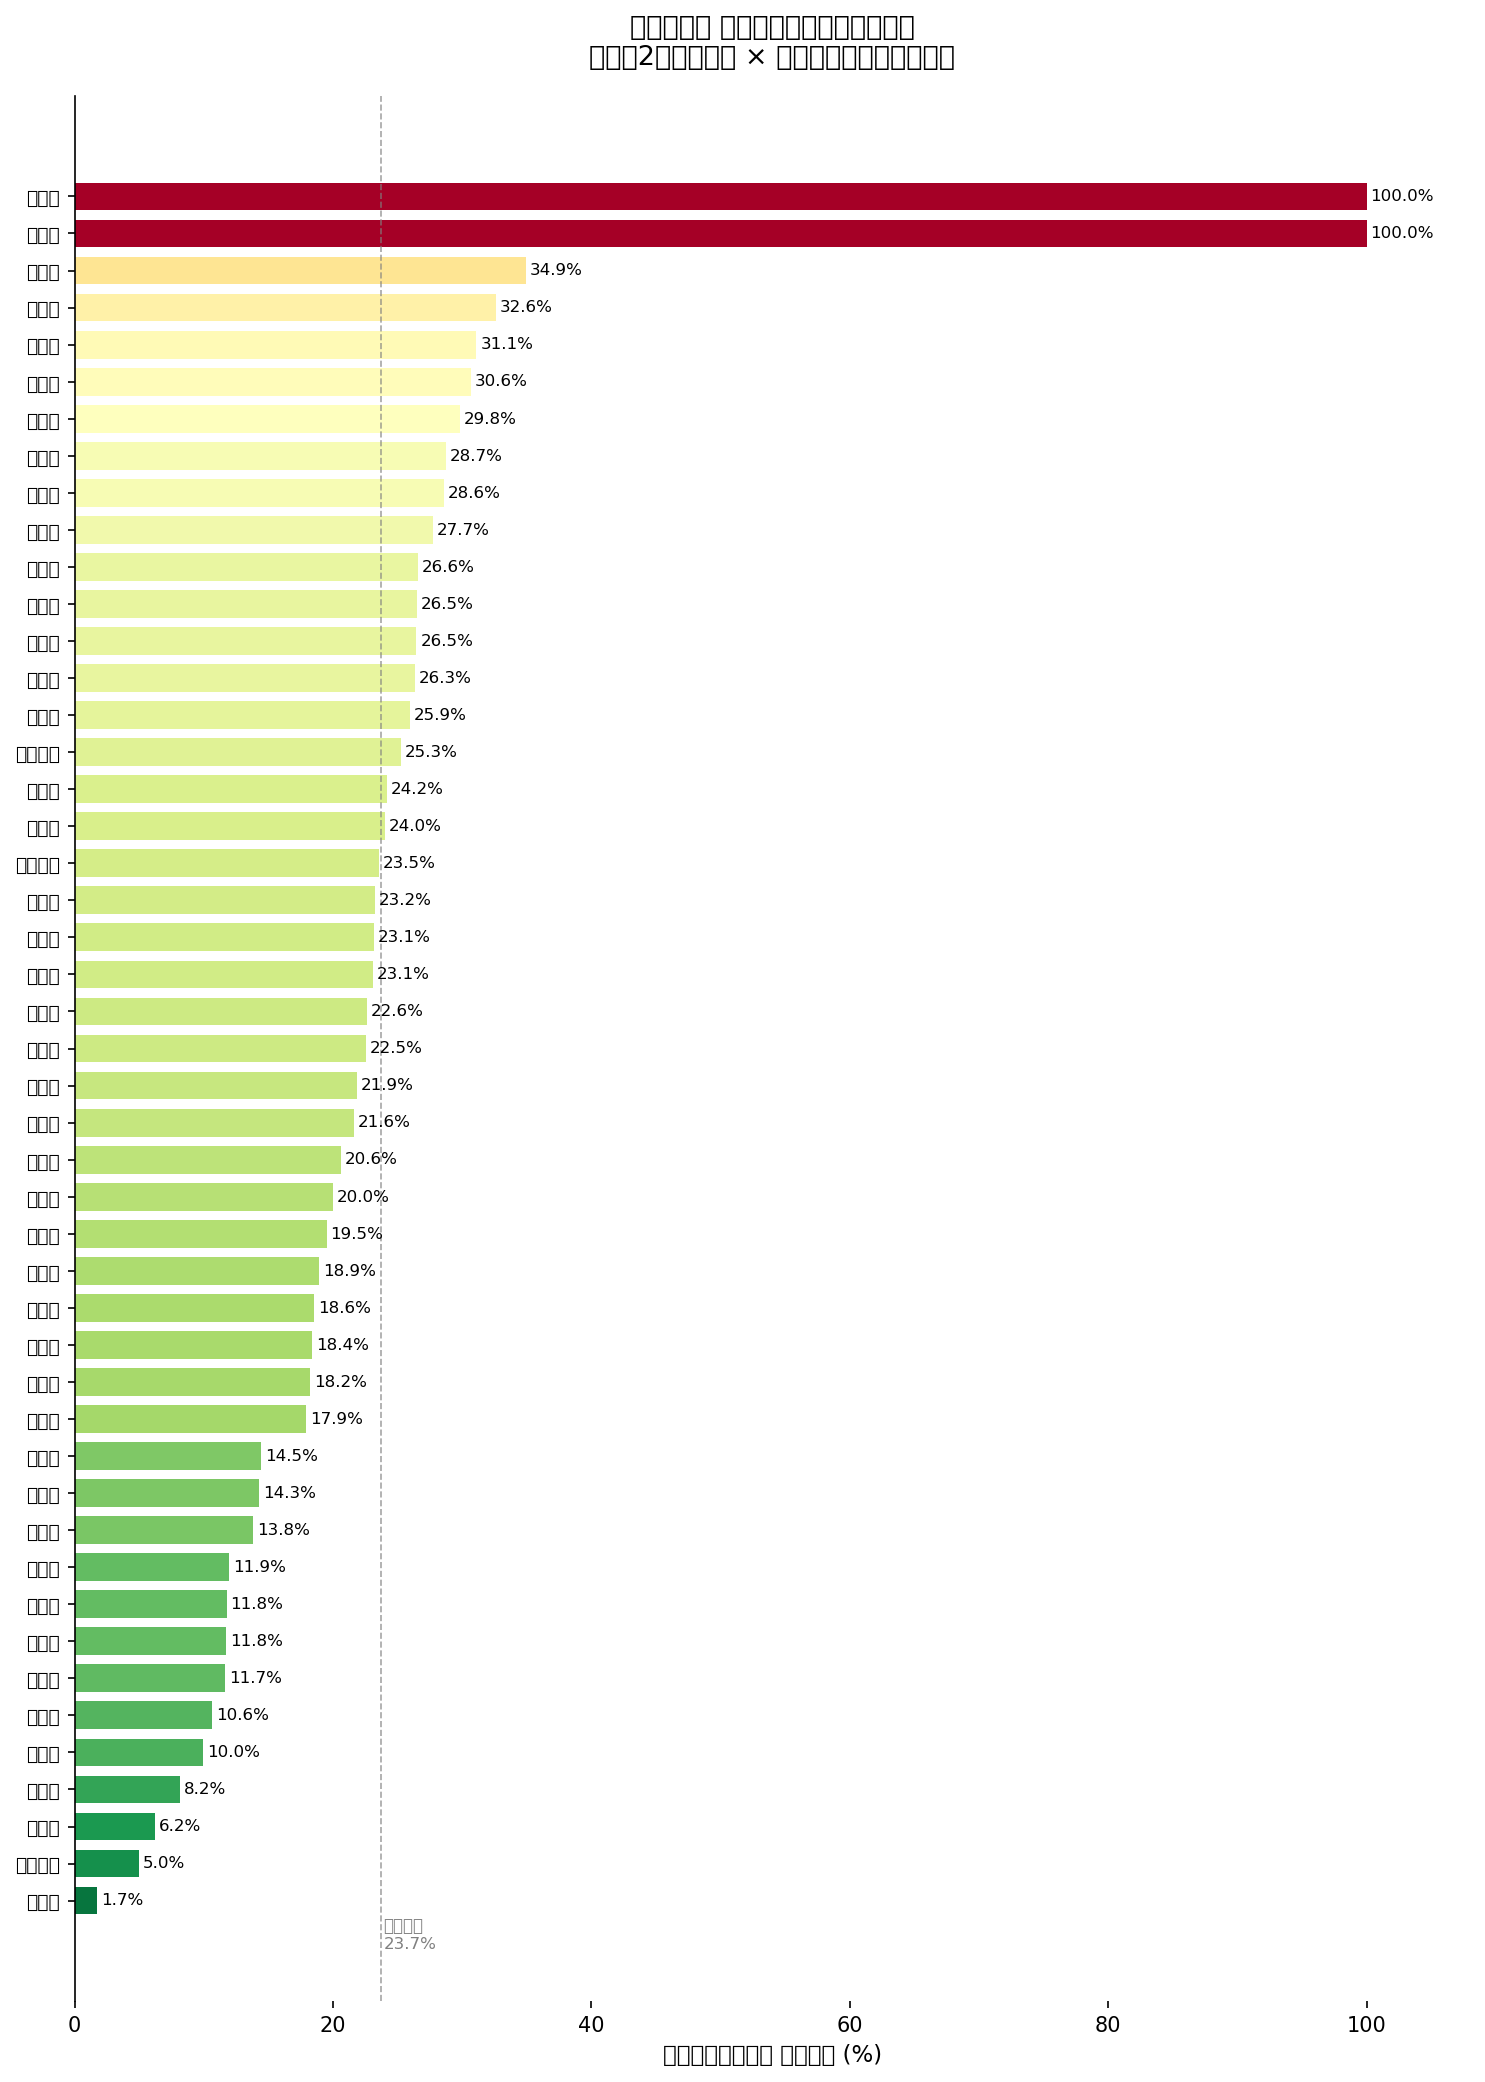

Data behind this chart, as committed beside it:
prefecture, category, pop_total
三重県, 0_公共交通便利地域, 686903
三重県, 1_公共交通不便地域, 751706
三重県, 2_公共交通空白地域, 327845
京都府, 0_公共交通便利地域, 1549749
京都府, 1_公共交通不便地域, 818996
京都府, 2_公共交通空白地域, 210259
佐賀県, 0_公共交通便利地域, 212402
佐賀県, 1_公共交通不便地域, 402233
佐賀県, 2_公共交通空白地域, 194410
兵庫県, 0_公共交通便利地域, 2874791
兵庫県, 1_公共交通不便地域, 2040688
兵庫県, 2_公共交通空白地域, 543404
北海道, 2_公共交通空白地域, 5212825
千葉県, 0_公共交通便利地域, 3058575
千葉県, 1_公共交通不便地域, 2484018
千葉県, 2_公共交通空白地域, 739466
和歌山県, 0_公共交通便利地域, 345504
和歌山県, 1_公共交通不便地域, 357941
和歌山県, 2_公共交通空白地域, 216471
埼玉県, 0_公共交通便利地域, 3198235
埼玉県, 1_公共交通不便地域, 3365980
埼玉県, 2_公共交通空白地域, 779932
大分県, 0_公共交通便利地域, 279265
大分県, 1_公共交通不便地域, 628473
大分県, 2_公共交通空白地域, 211864
大阪府, 0_公共交通便利地域, 6113232
大阪府, 1_公共交通不便地域, 2173596
大阪府, 2_公共交通空白地域, 547395
奈良県, 0_公共交通便利地域, 712982
奈良県, 1_公共交通不便地域, 427406
奈良県, 2_公共交通空白地域, 183012
宮城県, 0_公共交通便利地域, 867056
宮城県, 1_公共交通不便地域, 1021357
宮城県, 2_公共交通空白地域, 412422
宮崎県, 0_公共交通便利地域, 240656
宮崎県, 1_公共交通不便地域, 586407
宮崎県, 2_公共交通空白地域, 241577
富山県, 0_公共交通便利地域, 412357
富山県, 1_公共交通不便地域, 381670
富山県, 2_公共交通空白地域, 239149
山口県, 0_公共交通便利地域, 438478
山口県, 1_公共交通不便地域, 603347
山口県, 2_公共交通空白地域, 291299
山形県, 0_公共交通便利地域, 266019
山形県, 1_公共交通不便地域, 495745
山形県, 2_公共交通空白地域, 305298
山梨県, 0_公共交通便利地域, 203267
山梨県, 1_公共交通不便地域, 410745
山梨県, 2_公共交通空白地域, 196020
岐阜県, 0_公共交通便利地域, 555799
岐阜県, 1_公共交通不便地域, 977130
岐阜県, 2_公共交通空白地域, 445862
岡山県, 0_公共交通便利地域, 564545
岡山県, 1_公共交通不便地域, 733423
岡山県, 2_公共交通空白地域, 585701
岩手県, 0_公共交通便利地域, 312254
岩手県, 1_公共交通不便地域, 577348
岩手県, 2_公共交通空白地域, 320253
島根県, 0_公共交通便利地域, 165642
島根県, 1_公共交通不便地域, 326663
... 77 more rows
